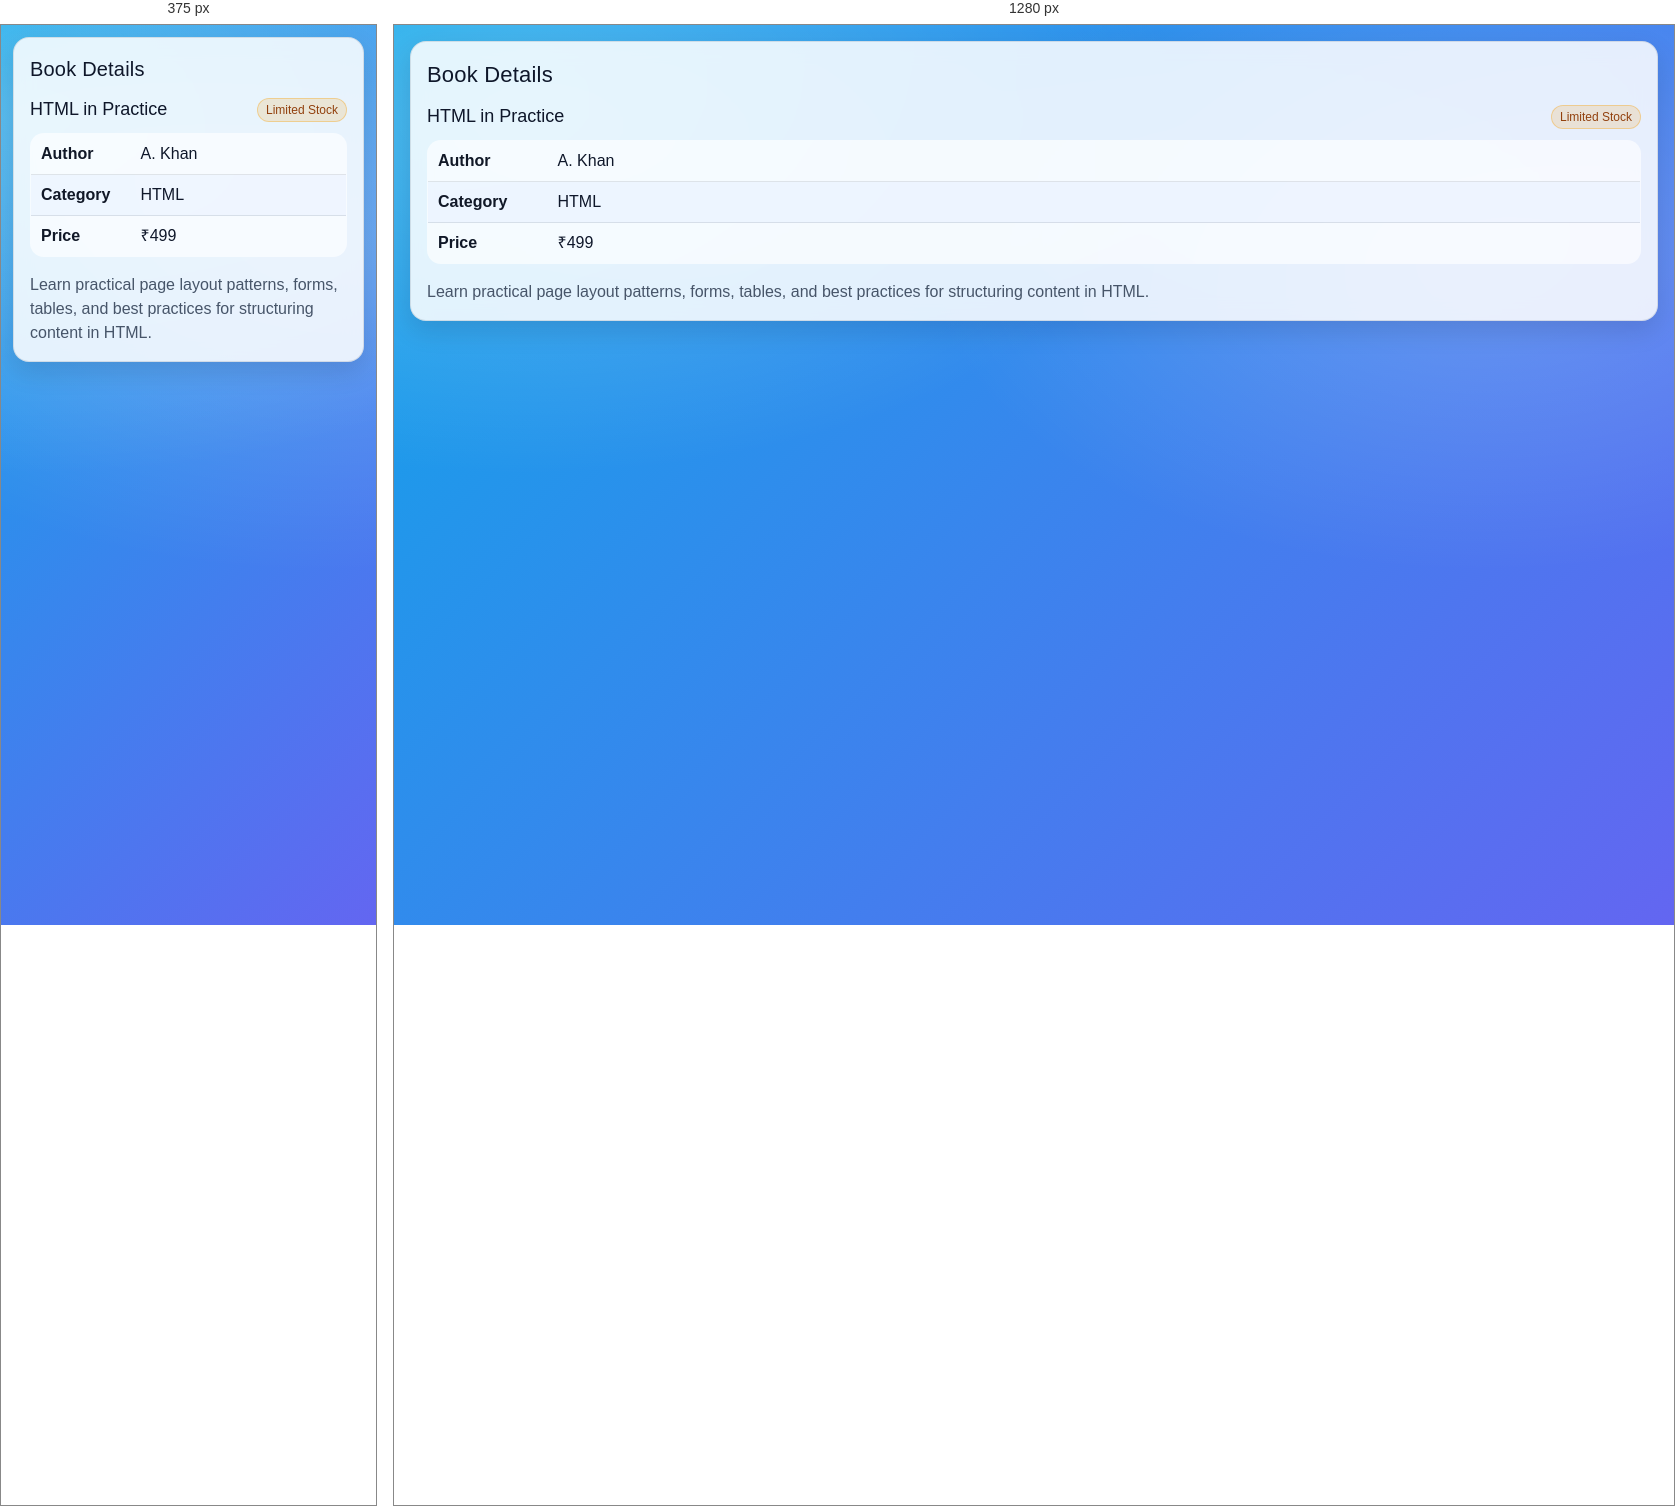
Rendered at 375 px and 1280 px, left to right.

<!-- file: book2.html -->
<!doctype html>
<html>
<head>
  <meta charset="utf-8">
  <title>HTML in Practice</title>
  <link rel="stylesheet" href="styles.css">
</head>
<body>
  <div class="container">
    <div class="panel">
      <div class="h1">Book Details</div>

      <div style="display:flex; align-items:center; justify-content:space-between; gap:10px; margin-bottom: 10px;">
        <div class="h2" style="margin:0;">HTML in Practice</div>
        <span class="badge badge--warn">Limited Stock</span>
      </div>

      <table class="table">
        <tr><td class="label">Author</td><td>A. Khan</td></tr>
        <tr><td class="label">Category</td><td>HTML</td></tr>
        <tr><td class="label">Price</td><td>₹499</td></tr>
      </table>

      <p class="muted" style="margin-bottom:0;">
        Learn practical page layout patterns, forms, tables, and best practices for structuring
        content in HTML.
      </p>
    </div>
  </div>
</body>
</html>


/* @media block from styles.css */
@media (max-width: 520px) {
  .container { padding: 12px; }
  .h1 { font-size: 20px; }
  .table td.label { width: 100px; }
}